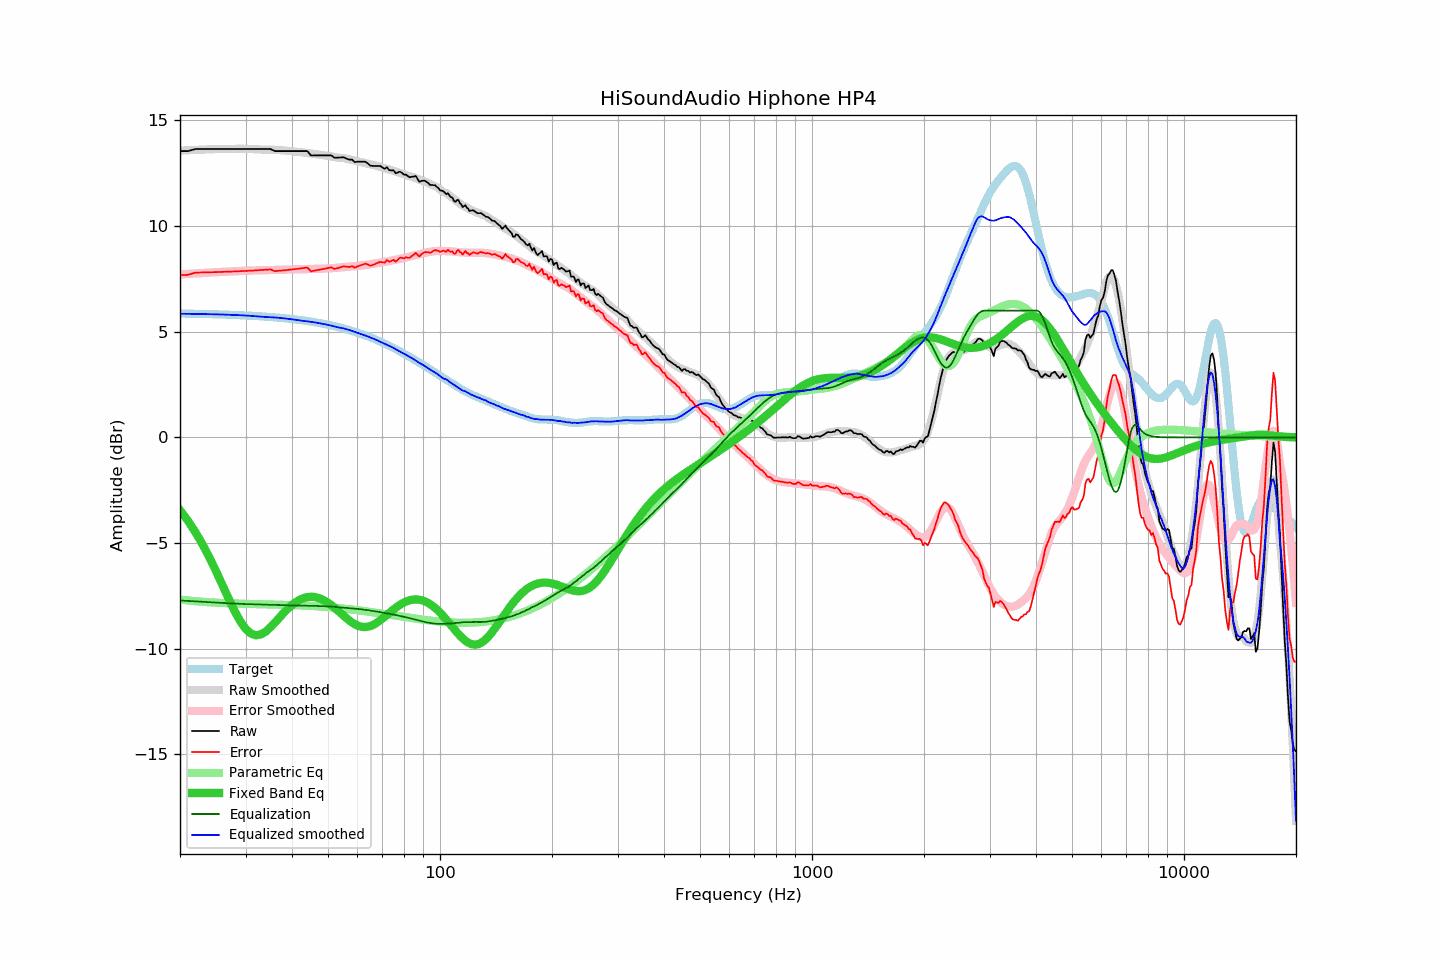

The file beside this chart, header and first rows:
frequency, raw, error, smoothed, error_smoothed, equalization, parametric_eq, equalized_raw, equalized_smoothed, target
20, 13.54, 7.68, 13.57, 7.72, -7.72, -3.45, 5.83, 5.85, 5.86
21, 13.54, 7.69, 13.58, 7.74, -7.74, -3.94, 5.81, 5.85, 5.86
22, 13.64, 7.80, 13.60, 7.76, -7.76, -4.48, 5.89, 5.84, 5.85
23, 13.64, 7.80, 13.62, 7.78, -7.78, -5.06, 5.87, 5.84, 5.84
24, 13.64, 7.81, 13.63, 7.80, -7.80, -5.68, 5.85, 5.83, 5.83
25, 13.64, 7.82, 13.64, 7.81, -7.81, -6.33, 5.83, 5.82, 5.82
26, 13.64, 7.83, 13.65, 7.83, -7.83, -6.98, 5.81, 5.81, 5.81
27, 13.64, 7.84, 13.65, 7.85, -7.85, -7.61, 5.80, 5.80, 5.80
28, 13.64, 7.85, 13.65, 7.86, -7.86, -8.19, 5.78, 5.79, 5.79
29, 13.64, 7.86, 13.65, 7.87, -7.87, -8.68, 5.77, 5.78, 5.78
30, 13.64, 7.87, 13.65, 7.88, -7.88, -9.05, 5.76, 5.77, 5.77
31, 13.64, 7.89, 13.64, 7.89, -7.89, -9.28, 5.75, 5.75, 5.76
32, 13.64, 7.90, 13.63, 7.90, -7.90, -9.36, 5.74, 5.73, 5.74
33, 13.64, 7.92, 13.62, 7.91, -7.91, -9.32, 5.74, 5.71, 5.73
34, 13.64, 7.93, 13.61, 7.92, -7.92, -9.18, 5.73, 5.69, 5.71
35, 13.64, 7.95, 13.61, 7.92, -7.92, -8.99, 5.72, 5.69, 5.70
36, 13.54, 7.87, 13.61, 7.93, -7.93, -8.76, 5.61, 5.67, 5.68
37, 13.54, 7.88, 13.59, 7.94, -7.94, -8.53, 5.61, 5.66, 5.66
38, 13.54, 7.90, 13.58, 7.94, -7.94, -8.30, 5.60, 5.63, 5.64
39, 13.54, 7.92, 13.56, 7.95, -7.95, -8.10, 5.60, 5.61, 5.62
40, 13.54, 7.94, 13.54, 7.95, -7.95, -7.93, 5.59, 5.59, 5.60
41, 13.54, 7.97, 13.51, 7.95, -7.95, -7.79, 5.59, 5.56, 5.58
42, 13.54, 7.99, 13.50, 7.96, -7.96, -7.68, 5.59, 5.54, 5.56
43, 13.54, 8.01, 13.48, 7.96, -7.96, -7.60, 5.58, 5.52, 5.53
44, 13.54, 8.04, 13.45, 7.96, -7.96, -7.55, 5.58, 5.49, 5.51
45, 13.33, 7.85, 13.43, 7.97, -7.97, -7.54, 5.37, 5.46, 5.48
46, 13.34, 7.89, 13.41, 7.97, -7.97, -7.55, 5.37, 5.44, 5.45
47, 13.34, 7.92, 13.39, 7.98, -7.98, -7.59, 5.37, 5.41, 5.42
48, 13.34, 7.95, 13.36, 7.98, -7.98, -7.65, 5.36, 5.38, 5.39
49, 13.34, 7.98, 13.34, 7.99, -7.99, -7.73, 5.36, 5.36, 5.36
50, 13.34, 8.01, 13.32, 8.00, -8.00, -7.82, 5.35, 5.32, 5.33
51, 13.34, 8.05, 13.29, 8.00, -8.00, -7.93, 5.34, 5.29, 5.30
52, 13.23, 7.97, 13.27, 8.02, -8.02, -8.05, 5.22, 5.25, 5.26
53, 13.23, 8.00, 13.24, 8.03, -8.03, -8.18, 5.21, 5.21, 5.23
54, 13.24, 8.05, 13.22, 8.04, -8.04, -8.30, 5.20, 5.18, 5.19
55, 13.25, 8.10, 13.22, 8.05, -8.05, -8.43, 5.20, 5.16, 5.16
56, 13.19, 8.08, 13.19, 8.07, -8.07, -8.55, 5.13, 5.12, 5.12
57, 13.14, 8.06, 13.16, 8.08, -8.08, -8.66, 5.07, 5.08, 5.08
58, 13.14, 8.10, 13.13, 8.09, -8.09, -8.76, 5.05, 5.04, 5.04
59, 13.02, 8.03, 13.09, 8.10, -8.10, -8.84, 4.92, 4.99, 5.00
60, 13.04, 8.09, 13.06, 8.11, -8.11, -8.90, 4.93, 4.95, 4.96
61, 13.04, 8.13, 13.04, 8.13, -8.13, -8.94, 4.92, 4.91, 4.91
62, 13.04, 8.17, 13.01, 8.14, -8.14, -8.97, 4.90, 4.86, 4.87
63, 13.04, 8.22, 12.98, 8.16, -8.16, -8.97, 4.89, 4.82, 4.82
64, 12.95, 8.18, 12.95, 8.17, -8.17, -8.96, 4.78, 4.77, 4.78
65, 12.85, 8.12, 12.91, 8.19, -8.19, -8.92, 4.66, 4.72, 4.73
66, 12.84, 8.16, 12.89, 8.21, -8.21, -8.87, 4.63, 4.68, 4.68
67, 12.84, 8.21, 12.86, 8.23, -8.23, -8.81, 4.62, 4.64, 4.64
68, 12.84, 8.26, 12.83, 8.25, -8.25, -8.74, 4.60, 4.58, 4.59
69, 12.84, 8.30, 12.80, 8.27, -8.27, -8.66, 4.58, 4.53, 4.54
70, 12.77, 8.28, 12.77, 8.29, -8.29, -8.57, 4.49, 4.48, 4.49
71, 12.70, 8.27, 12.73, 8.30, -8.30, -8.48, 4.40, 4.43, 4.44
72, 12.78, 8.40, 12.70, 8.32, -8.32, -8.39, 4.46, 4.38, 4.39
73, 12.64, 8.31, 12.68, 8.34, -8.34, -8.31, 4.30, 4.33, 4.34
74, 12.63, 8.35, 12.65, 8.36, -8.36, -8.22, 4.27, 4.28, 4.28
75, 12.63, 8.40, 12.62, 8.38, -8.38, -8.14, 4.25, 4.23, 4.23
76, 12.49, 8.31, 12.57, 8.40, -8.40, -8.06, 4.09, 4.17, 4.18
77, 12.53, 8.41, 12.54, 8.42, -8.42, -7.99, 4.11, 4.12, 4.13
78, 12.57, 8.50, 12.52, 8.45, -8.45, -7.92, 4.13, 4.07, 4.07
79, 12.51, 8.49, 12.49, 8.47, -8.47, -7.86, 4.05, 4.02, 4.02
... 553 more rows
